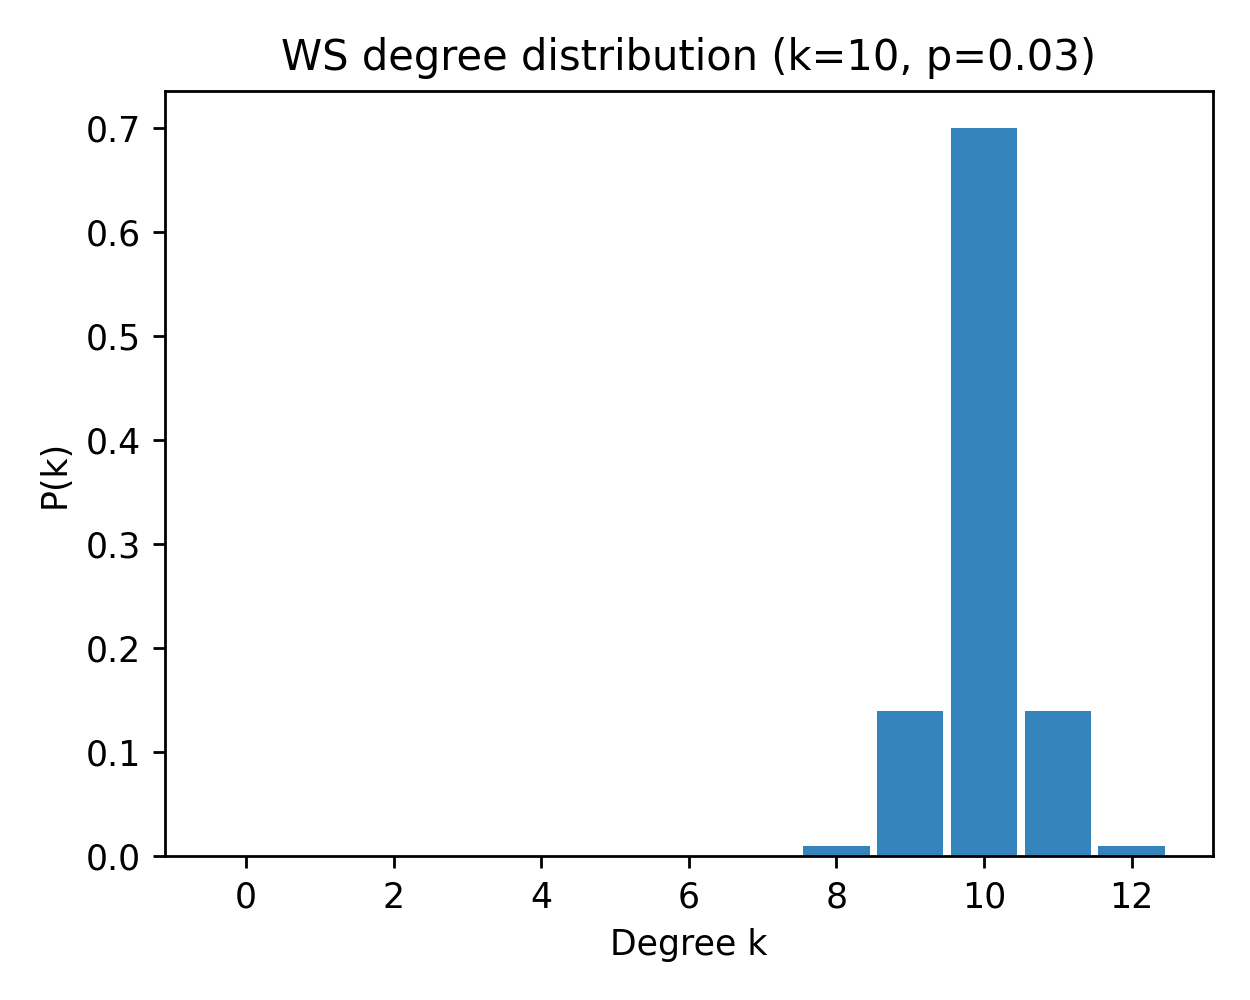

Source data for this figure (header and first rows):
k, pk_mean, pk_sem
0, 0.0, 0.0
1, 0.0, 0.0
2, 0.0, 0.0
3, 0.0, 0.0
4, 0.0, 0.0
5, 0.0, 0.0
6, 0.0, 0.0
7, 0.0, 0.0
8, 0.01, 0.0
9, 0.14, 0.0
10, 0.7, 0.0
11, 0.14, 0.0
12, 0.01, 0.0
